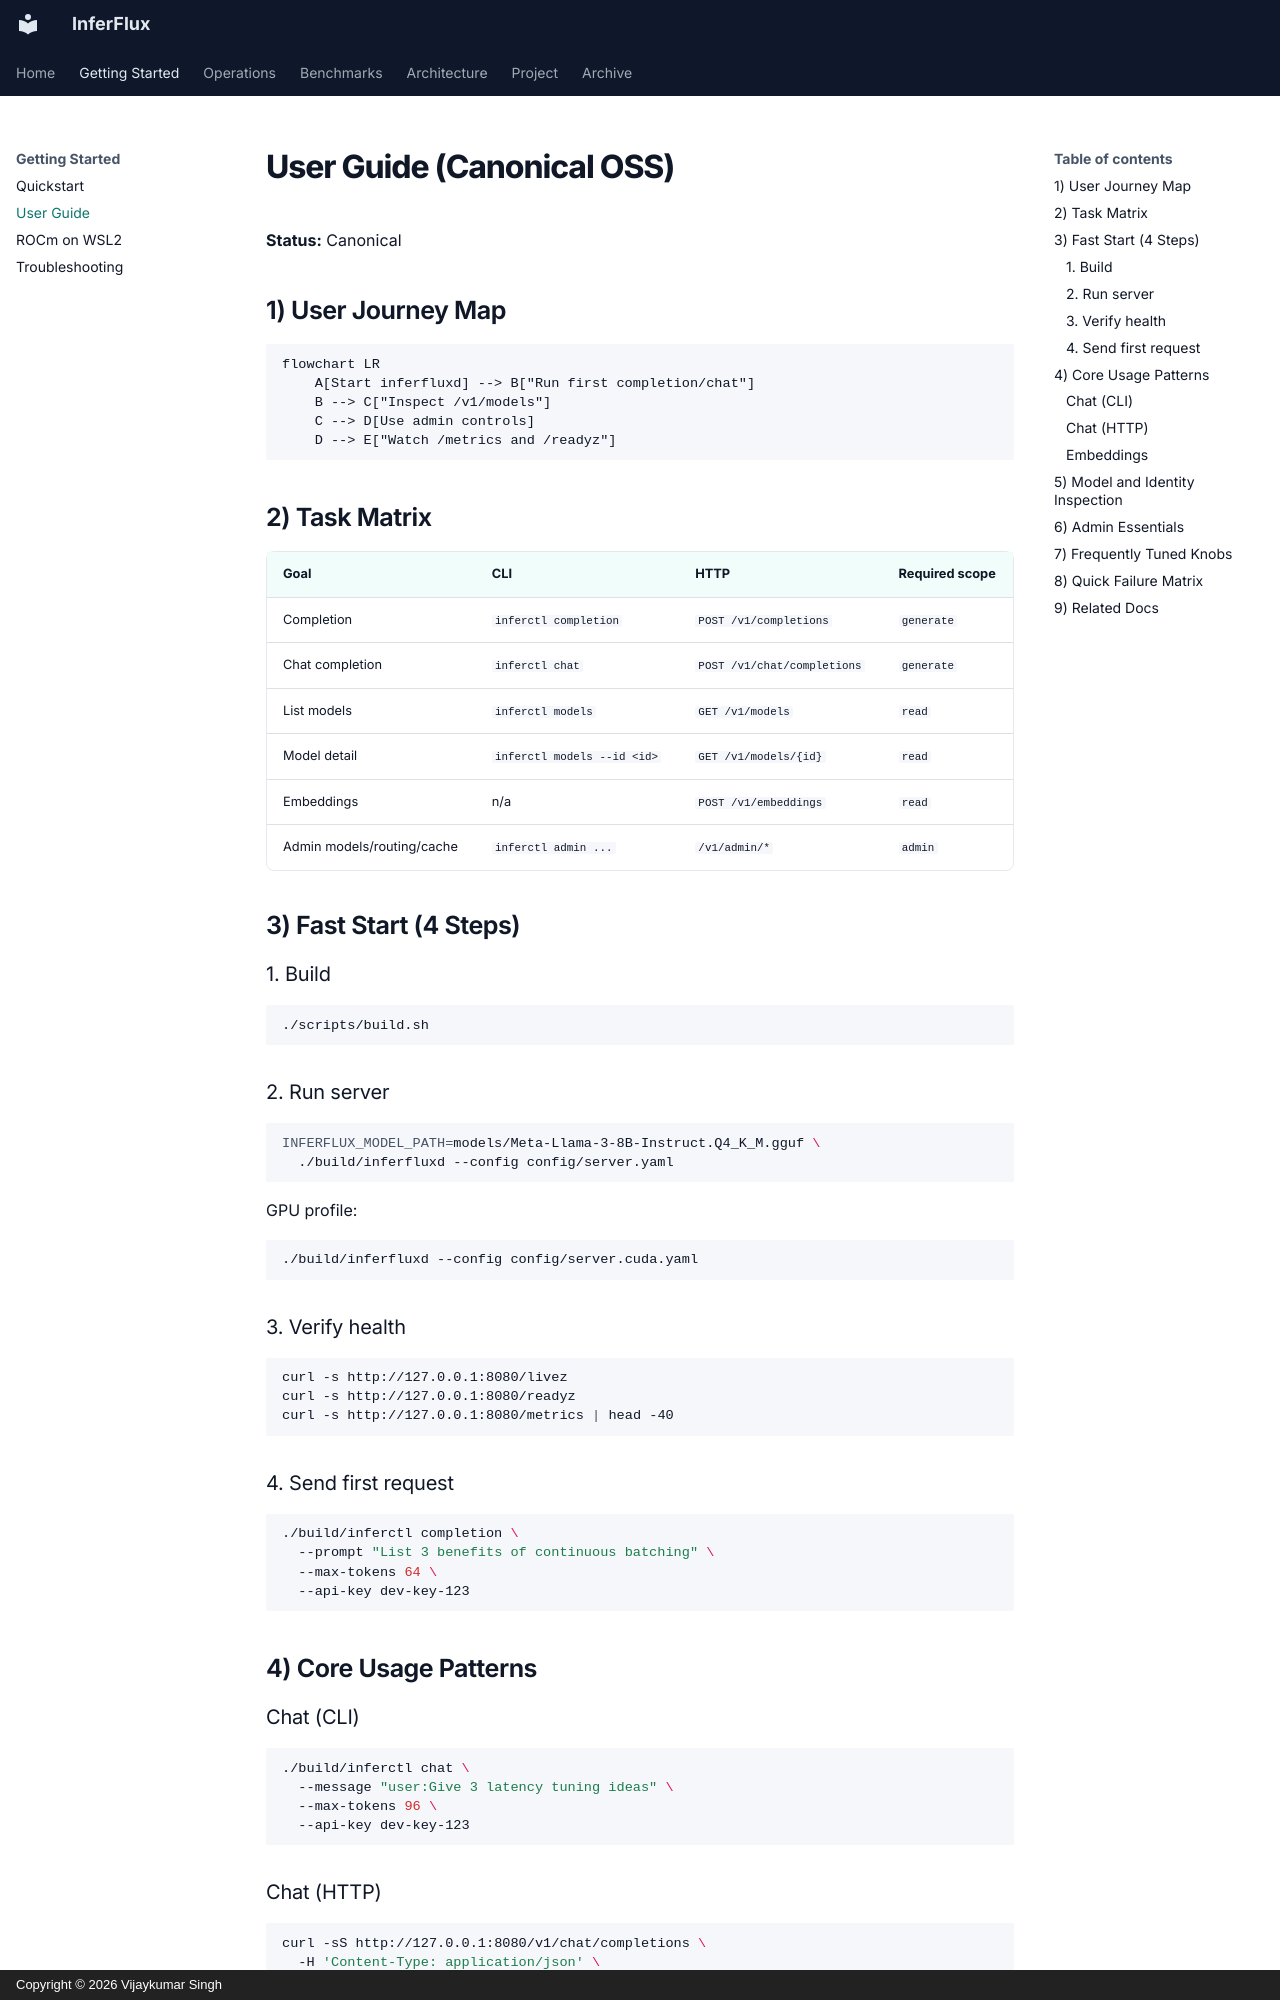

repository: anvai-labs/inferflux · page: UserGuide/index.html · generator: mkdocs · copyright: Copyright © 2026 Vijaykumar Singh

# User Guide (Canonical OSS)

**Status:** Canonical

## 1) User Journey Map

```mermaid
flowchart LR
    A[Start inferfluxd] --> B["Run first completion/chat"]
    B --> C["Inspect /v1/models"]
    C --> D[Use admin controls]
    D --> E["Watch /metrics and /readyz"]
```

## 2) Task Matrix

| Goal | CLI | HTTP | Required scope |
|---|---|---|---|
| Completion | `inferctl completion` | `POST /v1/completions` | `generate` |
| Chat completion | `inferctl chat` | `POST /v1/chat/completions` | `generate` |
| List models | `inferctl models` | `GET /v1/models` | `read` |
| Model detail | `inferctl models --id <id>` | `GET /v1/models/{id}` | `read` |
| Embeddings | n/a | `POST /v1/embeddings` | `read` |
| Admin models/routing/cache | `inferctl admin ...` | `/v1/admin/*` | `admin` |

## 3) Fast Start (4 Steps)

### 1. Build

```bash
./scripts/build.sh
```

### 2. Run server

```bash
INFERFLUX_MODEL_PATH=models/Meta-Llama-3-8B-Instruct.Q4_K_M.gguf \
  ./build/inferfluxd --config config/server.yaml
```

GPU profile:

```bash
./build/inferfluxd --config config/server.cuda.yaml
```

### 3. Verify health

```bash
curl -s http://127.0.0.1:8080/livez
curl -s http://127.0.0.1:8080/readyz
curl -s http://127.0.0.1:8080/metrics | head -40
```

### 4. Send first request

```bash
./build/inferctl completion \
  --prompt "List 3 benefits of continuous batching" \
  --max-tokens 64 \
  --api-key dev-key-123
```

## 4) Core Usage Patterns

### Chat (CLI)

```bash
./build/inferctl chat \
  --message "user:Give 3 latency tuning ideas" \
  --max-tokens 96 \
  --api-key dev-key-123
```

### Chat (HTTP)

```bash
curl -sS http://127.0.0.1:8080/v1/chat/completions \
  -H 'Content-Type: application/json' \
  -H 'Authorization: Bearer dev-key-123' \
  -d '{
    "model": "llama3-8b",
    "messages": [{"role": "user", "content": "hello"}],
    "stream": false,
    "max_tokens": 64
  }'
```

### Embeddings

```bash
curl -sS http://127.0.0.1:8080/v1/embeddings \
  -H 'Content-Type: application/json' \
  -H 'Authorization: Bearer dev-key-123' \
  -d '{
    "model": "llama3-8b",
    "input": ["first sentence", "second sentence"]
  }'
```
